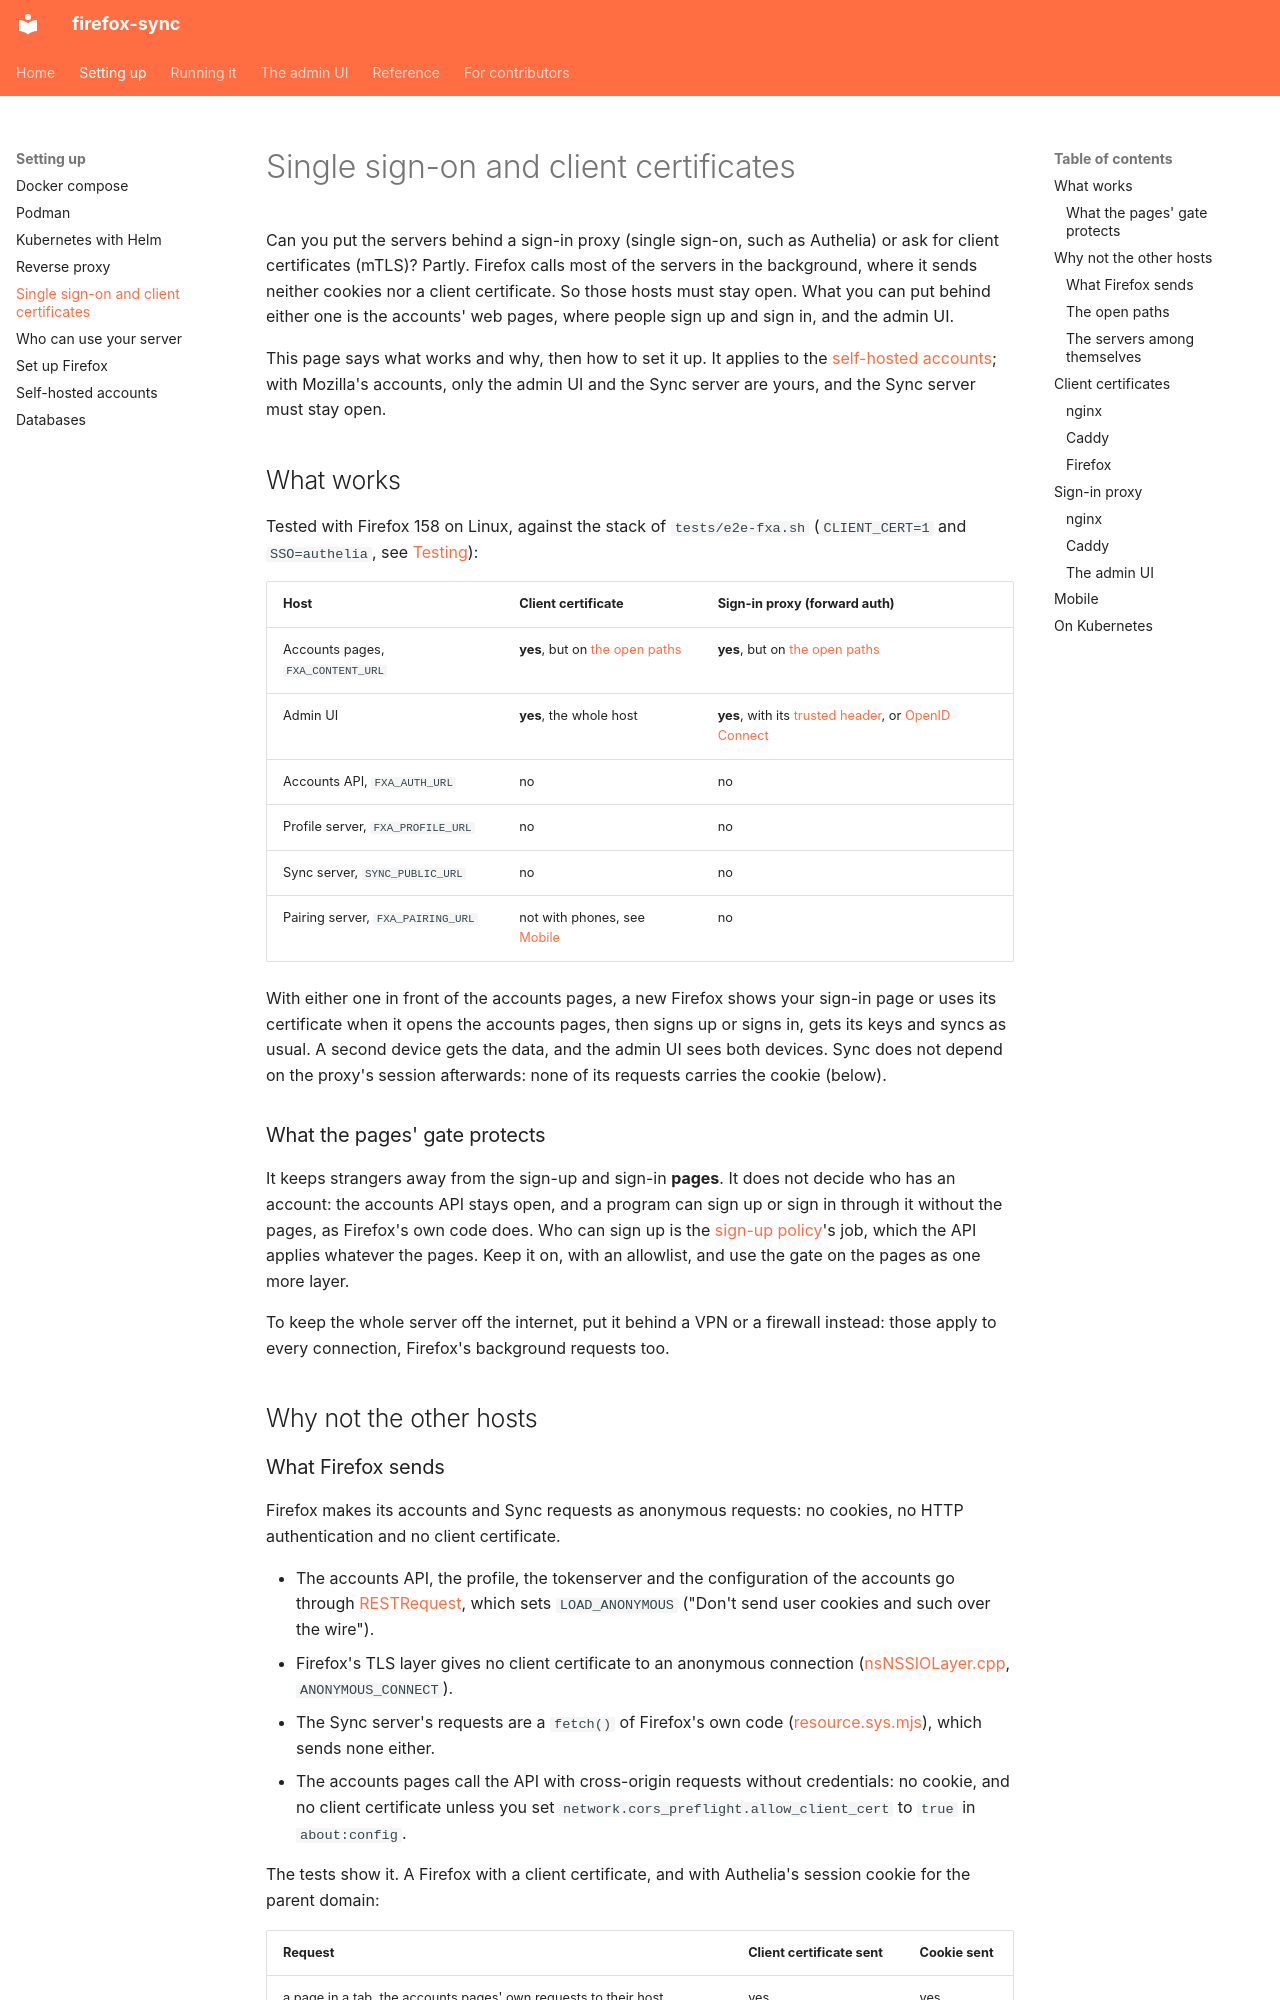

repository: porelli/firefox-sync-dev · page: access-control/index.html · generator: mkdocs

# Single sign-on and client certificates

Can you put the servers behind a sign-in proxy (single sign-on, such as Authelia) or ask for client certificates (mTLS)? Partly. Firefox calls most of the servers in the background, where it sends neither cookies nor a client certificate. So those hosts must stay open. What you can put behind either one is the accounts' web pages, where people sign up and sign in, and the admin UI.

This page says what works and why, then how to set it up. It applies to the [self-hosted accounts](accounts.md); with Mozilla's accounts, only the admin UI and the Sync server are yours, and the Sync server must stay open.

## What works

Tested with Firefox 158 on Linux, against the stack of `tests/e2e-fxa.sh` (`CLIENT_CERT=1` and `SSO=authelia`, see [Testing](development/testing.md#access-control)):

| Host | Client certificate | Sign-in proxy (forward auth) |
|---|---|---|
| Accounts pages, `FXA_CONTENT_URL` | **yes**, but on [the open paths](#the-open-paths) | **yes**, but on [the open paths](#the-open-paths) |
| Admin UI | **yes**, the whole host | **yes**, with its [trusted header](admin/signing-in.md#trusted-header), or [OpenID Connect](admin/signing-in.md#openid-connect) |
| Accounts API, `FXA_AUTH_URL` | no | no |
| Profile server, `FXA_PROFILE_URL` | no | no |
| Sync server, `SYNC_PUBLIC_URL` | no | no |
| Pairing server, `FXA_PAIRING_URL` | not with phones, see [Mobile](#mobile) | no |

With either one in front of the accounts pages, a new Firefox shows your sign-in page or uses its certificate when it opens the accounts pages, then signs up or signs in, gets its keys and syncs as usual. A second device gets the data, and the admin UI sees both devices. Sync does not depend on the proxy's session afterwards: none of its requests carries the cookie (below).

### What the pages' gate protects

It keeps strangers away from the sign-up and sign-in **pages**. It does not decide who has an account: the accounts API stays open, and a program can sign up or sign in through it without the pages, as Firefox's own code does. Who can sign up is the [sign-up policy](accounts.md#who-can-sign-up)'s job, which the API applies whatever the pages. Keep it on, with an allowlist, and use the gate on the pages as one more layer.

To keep the whole server off the internet, put it behind a VPN or a firewall instead: those apply to every connection, Firefox's background requests too.

## Why not the other hosts
